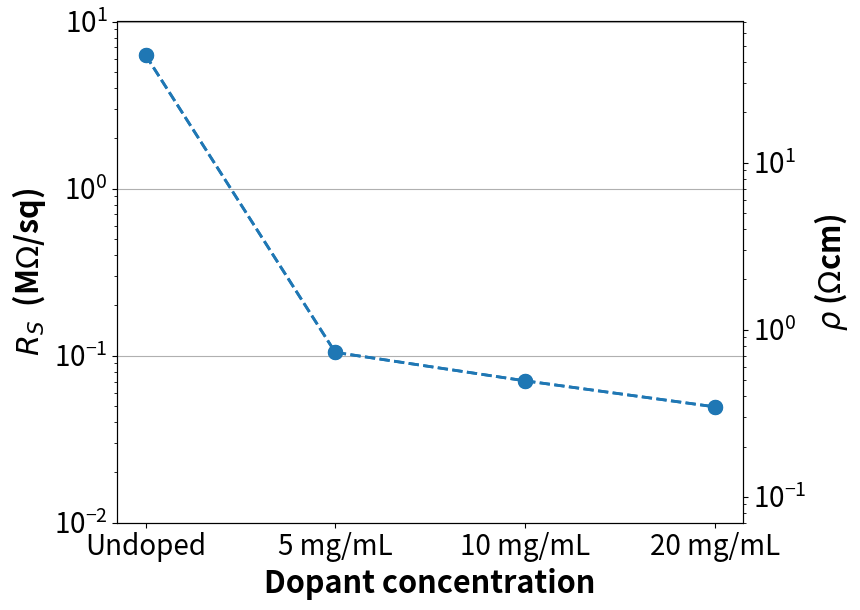

Python code for this plot:
import matplotlib.pyplot as plt
from scipy.interpolate import make_interp_spline, BSpline
import numpy as np
plt.rcParams.update({'font.size':20})

SET1 = np.array([6.3,0.1046,0.0707,0.0494])
SET2 = np.array([44.1, 0.7322, 0.4949, 0.3458])

#SET1 = np.array([104.6,70.7,49.4])
#SET2 = np.array([0.7322, 0.4949, 0.3458])

#undoped = np.array([0.150688,0.09901,0.09901])
#doped5 = np.array([0.058582,-0.0111064,-0.0111064])
#doped10 = np.array([0.100006667,-0.034073333,-0.0043])
Y = [SET1,SET2]
#x =np.array([0,1,2])
x =np.array([0,1,2,3])

xx = ['Undoped','5 mg/mL', '10 mg/mL','20 mg/mL']
#xx = ['5 mg/mL', '10 mg/mL','20 mg/mL']
L = ['Sheet resistance','Resistivity']

fig, ax = plt.subplots(figsize = (9,6.5))
ax.set_xlabel("Dopant concentration",fontsize=22,fontweight='bold')
ax.set_ylabel(r"$R_{S}$  (M$\Omega$/sq)",fontsize=22,fontweight='bold') ## including undoped
#ax.set_ylabel(r"$R_{S}$  (k$\Omega$/sq)",fontsize=22,fontweight='bold') ## excluding undoped
#ax.tick_params(axis='y')
ax.set_yscale('log')
ax.set_ylim([1e-2,1e+1])
#plt.gca().yaxis.grid()
ax.grid(axis='y')
ax.set_yticks([1e-2, 1e-1, 1e+0, 1e+1])
ax.set_xticks(x,xx)
ax.plot(x,Y[0],'o--', linewidth=2, markersize=10, label = L[0])
#ax.grid()

secax = ax.twinx()
secax.set_yscale('log')
secax.plot(x,Y[1],'o--', linewidth=2, markersize=10, label = L[1])
secax.set_ylabel(r"$\rho$ ($\Omega$cm)", fontsize=22,fontweight='bold')
#secax.tick_params(axis='y')
secax.set_ylim([0.7e-1, 0.7e+2])
#secax.set_yticks([1e-1, 1e+0, 1e+1, 1e+2])
#secax.grid()

#ax.grid(True)
#for i in range(2):
    #plt.xticks(x,xx)
    #plt.plot(x,Y[i],'o--', linewidth=1, markersize=14, label = L[i])
    #X2, Y2 = extract_data(transfer[i],vgs,igs)
    #plt.plot(X2, np.absolute(Y2),"--",linewidth=1, label = L[i])
    #plt.quiver(X, np.absolute(Y), label = L[i])

#plt.legend(loc='upper right')

plt.tight_layout()
plt.show()


